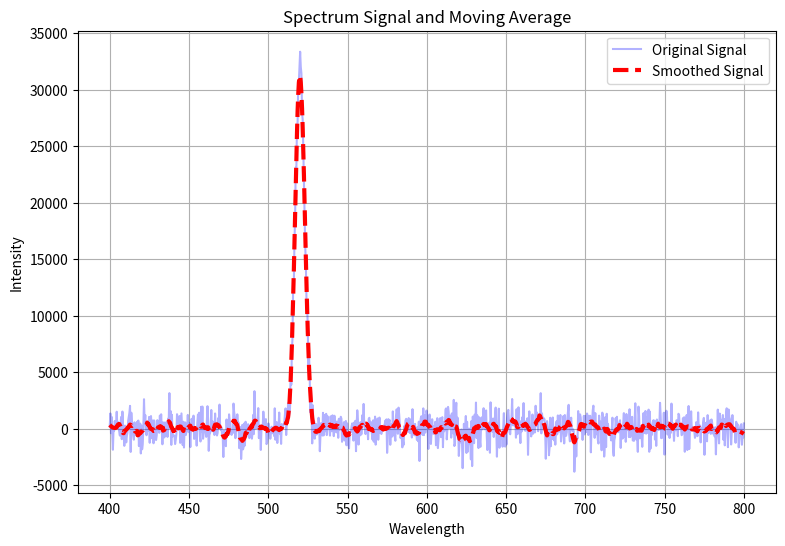

Reproduce this figure in Python.
import numpy as np
import matplotlib.pyplot as plt
from scipy.signal import savgol_filter

# Generate a pseudo spectral signal based on Gaussian
x = np.linspace(400, 800, 1000)  # wavelength range
gaussian_signal \
= 32000 * np.exp(-(x - 520)**2 / (2 * 3.0**2))  # Gaussian spectrum signal
noise = np.random.normal(0, 1000, gaussian_signal.shape)
gaussian_signal= gaussian_signal+noise

# Moving average window size (odd number)
window_size = 21

# Smoothing using Savitzky-Golay filter
smoothed_signal = savgol_filter(gaussian_signal, window_size, 2)  

# Create a graph
plt.figure(figsize=(9, 6))
plt.plot(x, gaussian_signal, label='Original Signal', \
         color='blue', alpha = 0.3)
plt.plot(x, smoothed_signal, label='Smoothed Signal', \
         color='red',linewidth=3,linestyle='--')
plt.xlabel('Wavelength')
plt.ylabel('Intensity')
plt.title('Spectrum Signal and Moving Average')
plt.legend()
plt.grid(True)
plt.show()
